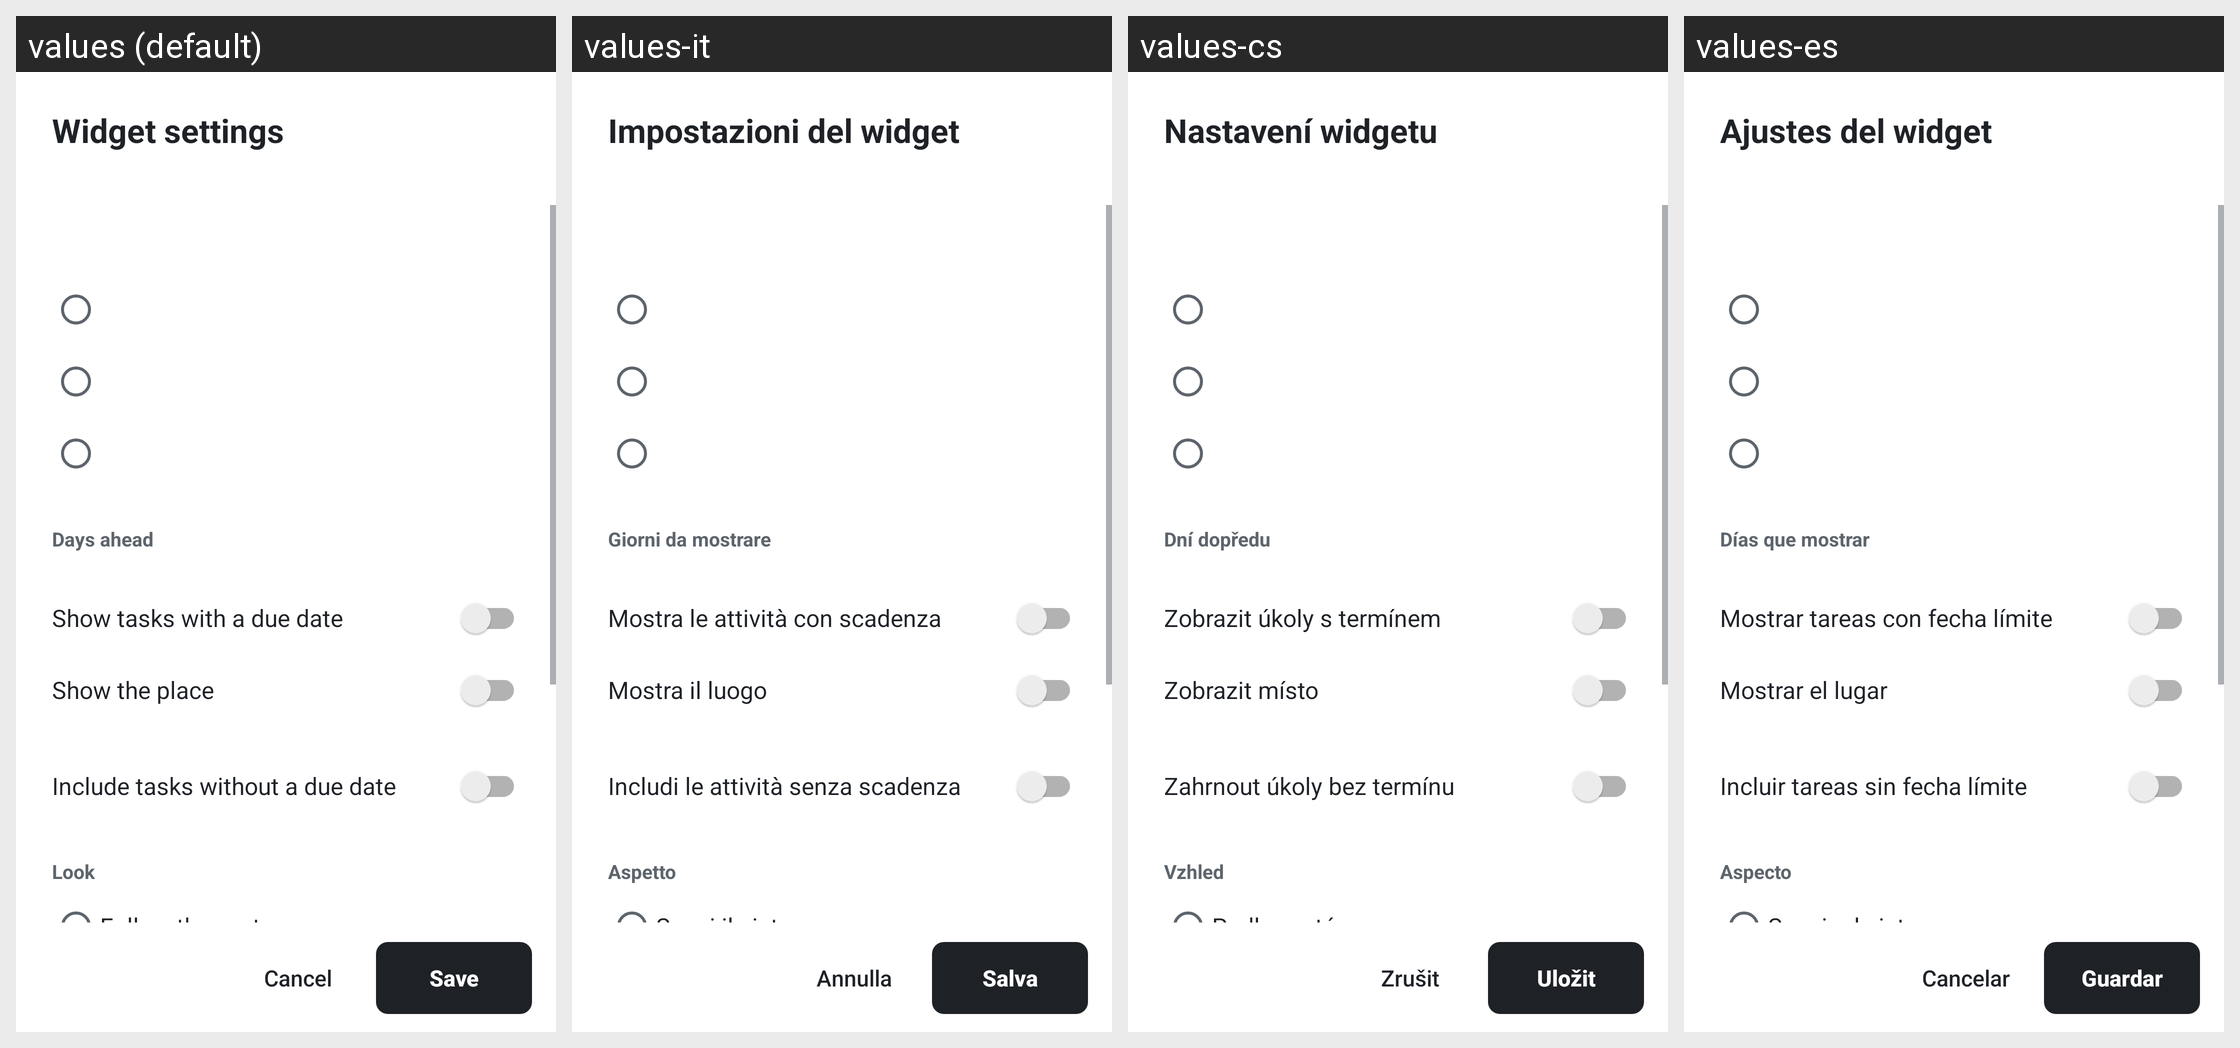

This grid shows one Android layout under several languages. Give, for every string resource on the screen, its name, the default text and each shown locale's text.
Android screen res/layout/widget_config.xml rendered under 4 locales, left to right: values (default), values-it, values-cs, values-es. Device: Nexus 5 (rendered at 1080×1920; each locale shown at half size, 540×960, under a caption strip naming it); theme WidgetConfigTheme.
Other locales in the repository, not shown: values-de, values-fr, values-nl, values-pl, values-pt-rBR, values-uk.
Strings drawn on this screen, with the default value and each locale's value (text and hints the layout hard-codes, and strings that could not be matched under every locale, appear in the picture but are not listed):

widget_config_title
  values: Widget settings
  values-it: Impostazioni del widget
  values-cs: Nastavení widgetu
  values-es: Ajustes del widget

widget_config_days
  values: Days ahead
  values-it: Giorni da mostrare
  values-cs: Dní dopředu
  values-es: Días que mostrar

widget_config_tasks
  values: Show tasks with a due date
  values-it: Mostra le attività con scadenza
  values-cs: Zobrazit úkoly s termínem
  values-es: Mostrar tareas con fecha límite

widget_config_place
  values: Show the place
  values-it: Mostra il luogo
  values-cs: Zobrazit místo
  values-es: Mostrar el lugar

widget_config_undated
  values: Include tasks without a due date
  values-it: Includi le attività senza scadenza
  values-cs: Zahrnout úkoly bez termínu
  values-es: Incluir tareas sin fecha límite

widget_config_look
  values: Look
  values-it: Aspetto
  values-cs: Vzhled
  values-es: Aspecto

widget_config_theme_system
  values: Follow the system
  values-it: Segui il sistema
  values-cs: Podle systému
  values-es: Seguir el sistema

widget_config_cancel
  values: Cancel
  values-it: Annulla
  values-cs: Zrušit
  values-es: Cancelar

widget_config_save
  values: Save
  values-it: Salva
  values-cs: Uložit
  values-es: Guardar
